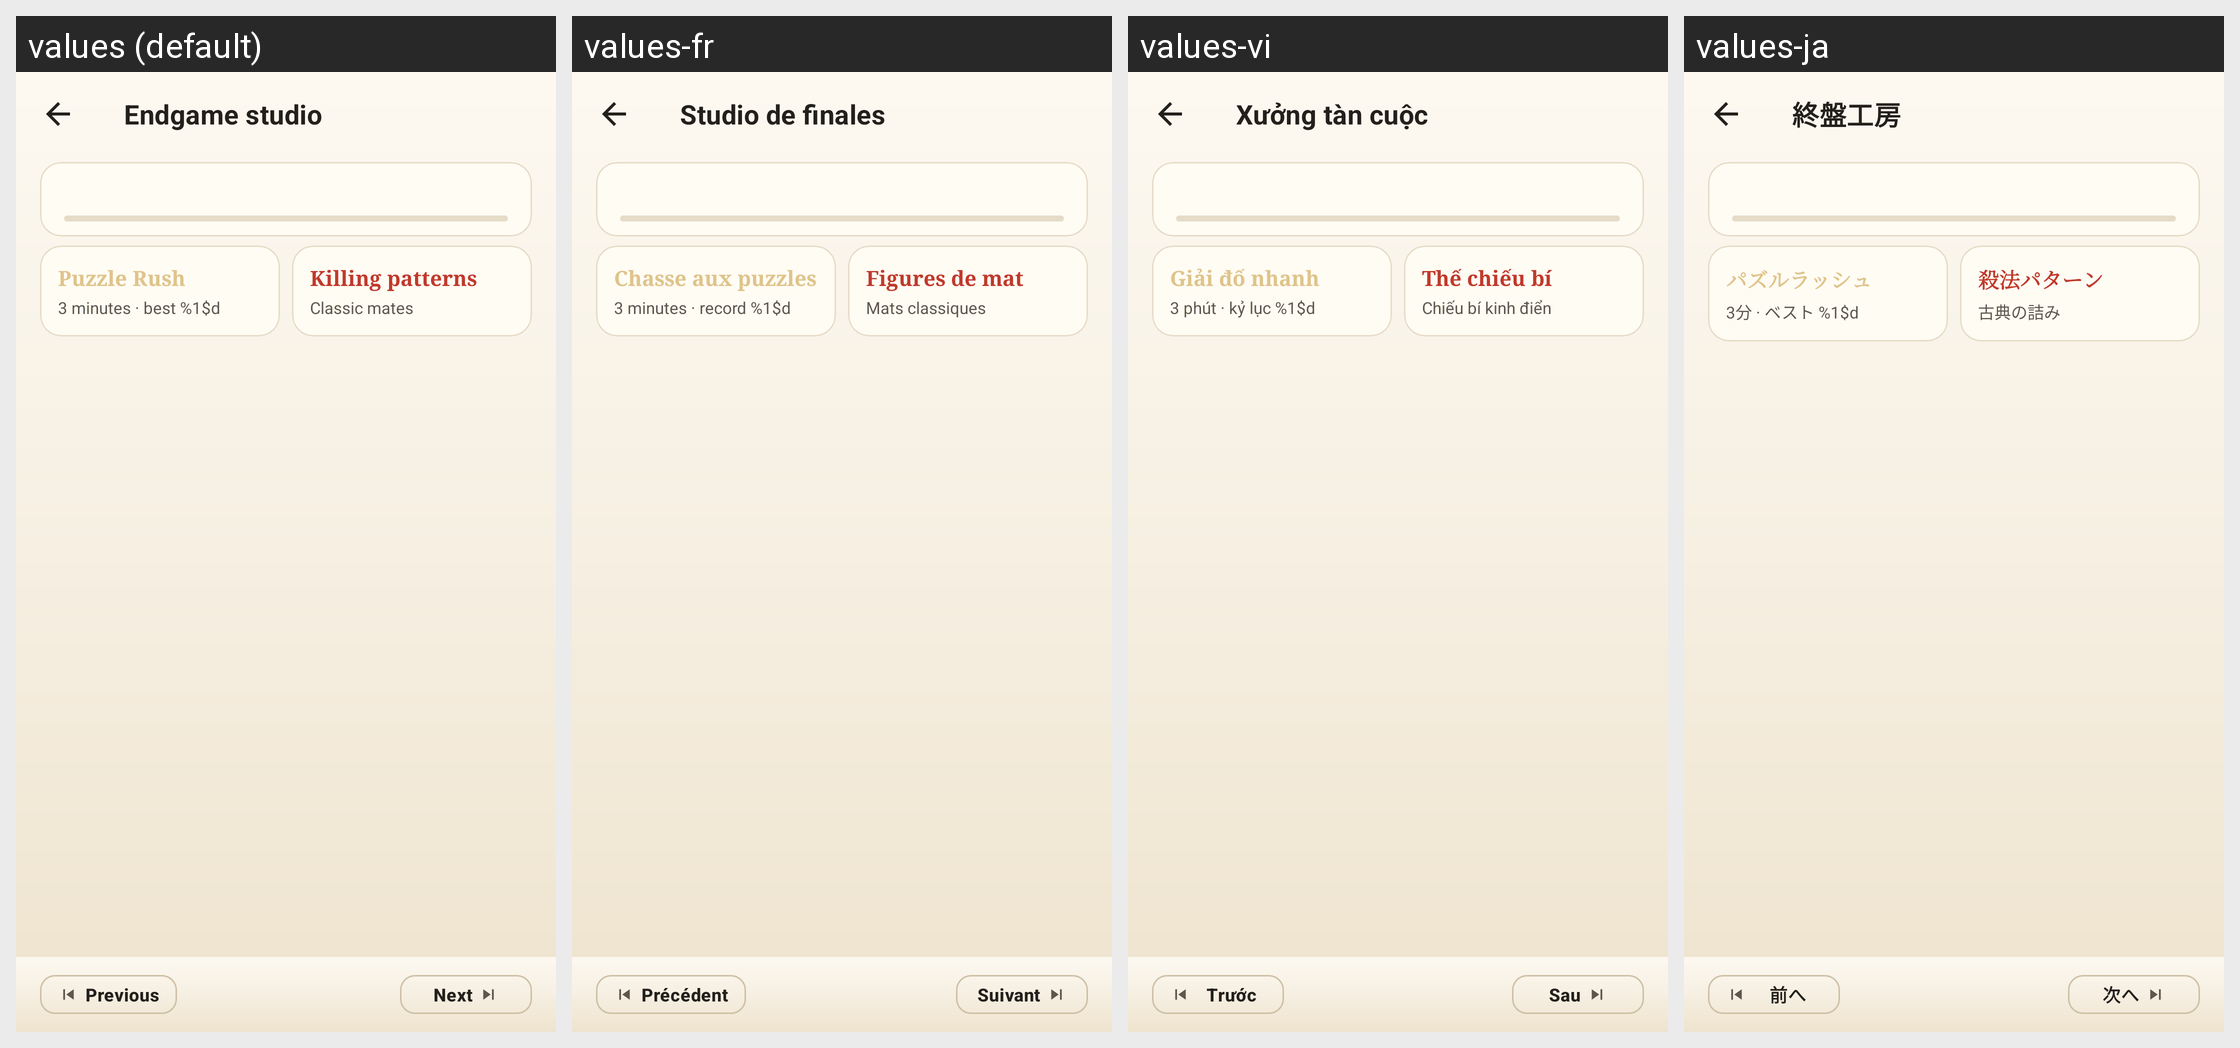

For this localized Android screen grid, give each drawn string resource with its value in every locale shown.
Android screen res/layout/activity_puzzle_list.xml rendered under 4 locales, left to right: values (default), values-fr, values-vi, values-ja. Device: Nexus 5 (rendered at 1080×1920; each locale shown at half size, 540×960, under a caption strip naming it); theme Theme.ZhongguoXiangqi.
Other locales in the repository, not shown: values-ar, values-de, values-es, values-id, values-it, values-ko, values-pt-rBR, values-ru, values-th, values-tr, values-zh, values-zh-rTW.
Strings drawn on this screen, with the default value and each locale's value (text and hints the layout hard-codes, and strings that could not be matched under every locale, appear in the picture but are not listed):

home_puzzle_title
  values: Endgame studio
  values-fr: Studio de finales
  values-vi: Xưởng tàn cuộc
  values-ja: 終盤工房

puzzle_rush_title
  values: Puzzle Rush
  values-fr: Chasse aux puzzles
  values-vi: Giải đố nhanh
  values-ja: パズルラッシュ

puzzle_rush_banner
  values: 3 minutes · best %1$d
  values-fr: 3 minutes · record %1$d
  values-vi: 3 phút · kỷ lục %1$d
  values-ja: 3分 · ベスト %1$d

tactics_banner_title
  values: Killing patterns
  values-fr: Figures de mat
  values-vi: Thế chiếu bí
  values-ja: 殺法パターン

tactics_banner_sub
  values: Classic mates
  values-fr: Mats classiques
  values-vi: Chiếu bí kinh điển
  values-ja: 古典の詰み

page_previous
  values: Previous
  values-fr: Précédent
  values-vi: Trước
  values-ja: 前へ

page_next
  values: Next
  values-fr: Suivant
  values-vi: Sau
  values-ja: 次へ
